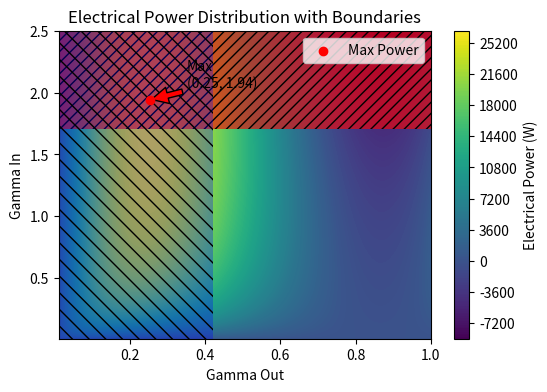
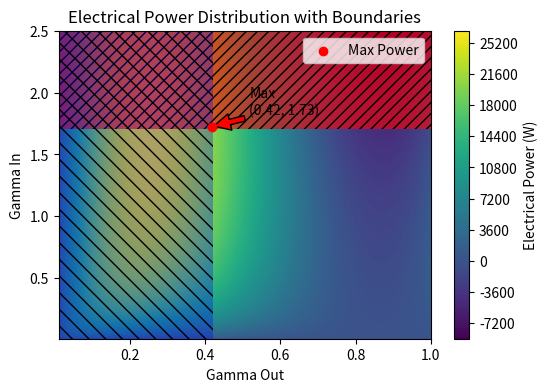
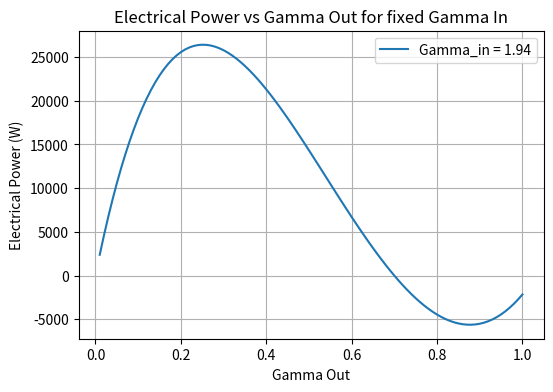
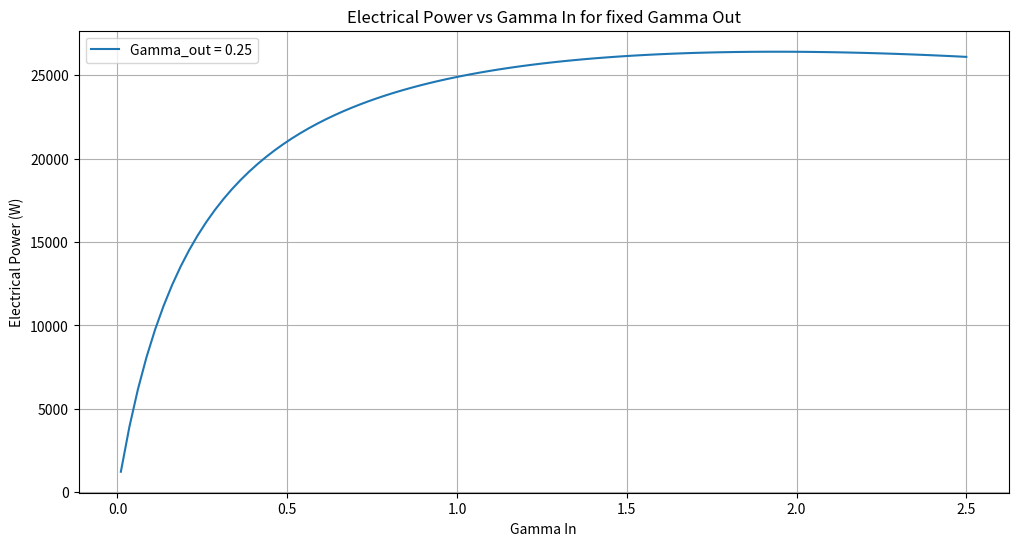
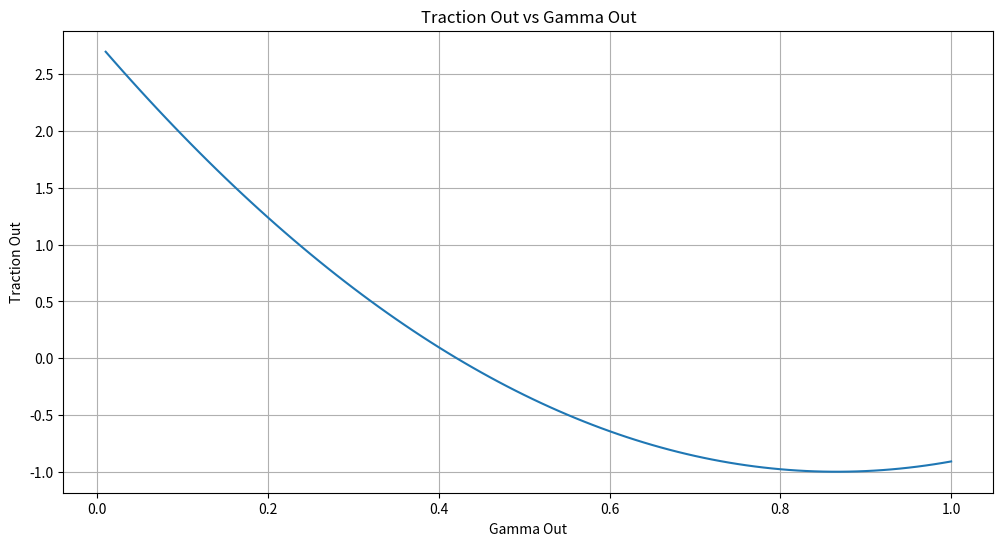
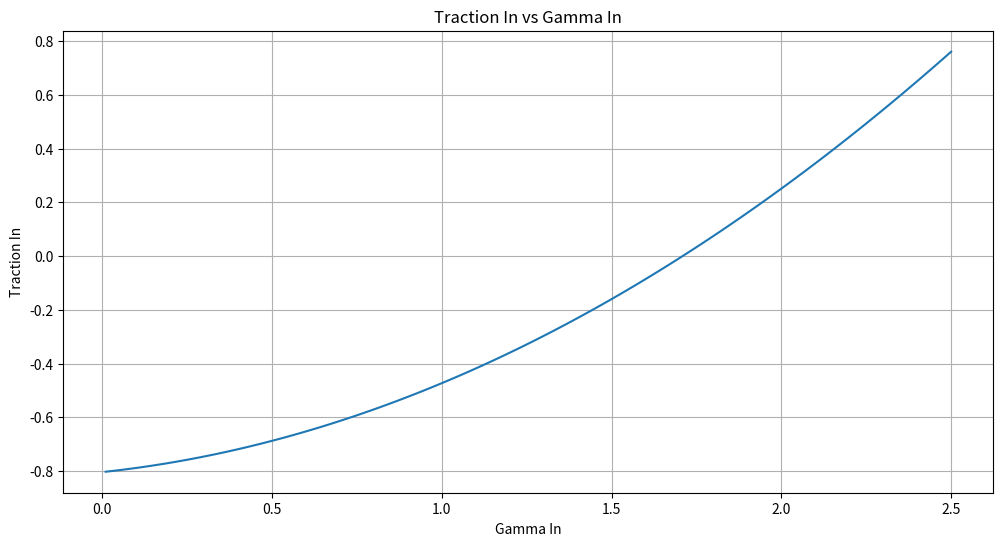
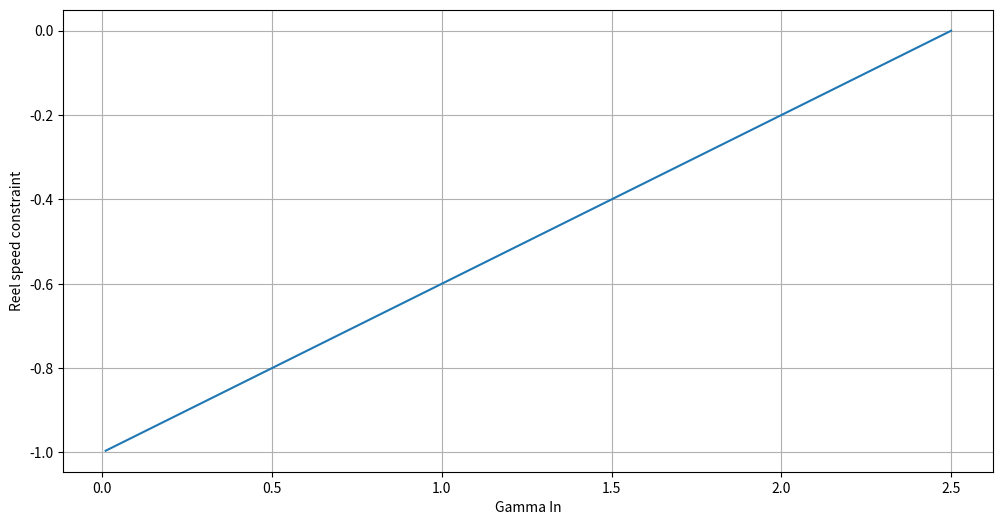

Source code (Python) for these figures, in order:
import numpy as np
import matplotlib.pyplot as plt
from scipy.optimize import minimize, NonlinearConstraint

# Data initialization
v_w_n = 10
CL_out = 1.06
A_proj = 16.65
rho = 1.18
CD_out = 0.15
CD_in = 0.10
eff_in = 0.639
eff_out = 0.652
max_reel_speed = 25
a_elev_out = 30 * np.pi / 180
a_elev_in = 70 * np.pi / 180
# TODO I put the T_max_in on 500 so we have a nice visual, but in reality it will also be close to 10300
T_max_in = 500
T_max_out = 10300

# Intermediate calculations
F_out = CL_out ** 3 / CD_out ** 2
F_in = CD_in
P_w = 0.5 * v_w_n ** 3 * rho  # Wind Power

# Define gamma range
lim = max_reel_speed / v_w_n
resolution = 100
gamma_in_range = np.linspace(0.01, lim, resolution)
gamma_out_range = np.linspace(0.01, 1, resolution)

# Set empty arrays
power_array_e = np.zeros((resolution, resolution))
t_in_array = np.zeros((resolution, resolution))
t_out_array = np.zeros((resolution, resolution))

# Calculate power and boundaries
for cj, gamma_out in enumerate(gamma_out_range):
    for ci, gamma_in in enumerate(gamma_in_range):
        power_array_e[ci][cj] = P_w * A_proj * (
                eff_out * F_out * (np.cos(a_elev_out) - gamma_out) ** 2 -
                (F_in * (gamma_in ** 2 + 2 * np.cos(a_elev_in) * gamma_in + 1)) / eff_in) * (
                                        (gamma_out * gamma_in) / (gamma_out + gamma_in))

        t_out_array[ci][cj] = 0.5 * rho * v_w_n ** 2 * A_proj * (np.cos(a_elev_out) - gamma_out) ** 2 * F_out
        t_in_array[ci][cj] = 0.5 * rho * v_w_n ** 2 * A_proj * (1 + 2 * gamma_in * np.cos(a_elev_in) + gamma_in ** 2) * F_in

# Optimization
def objective(gamma):
    gamma_out, gamma_in = gamma
    power = P_w * A_proj * (
            eff_out * F_out * (np.cos(a_elev_out) - gamma_out) ** 2 -
            (F_in * (gamma_in ** 2 + 2 * np.cos(a_elev_in) * gamma_in + 1)) / eff_in) * (
                    (gamma_out * gamma_in) / (gamma_out + gamma_in))
    return -power  # Negative because we want to maximize the power


# Define bounds for gamma_out and gamma_in
bounds = [(0.01, 1), (0.01, lim)]
# Initial guess
initial_guess = [0.5, 0.5]

# Perform the optimization
result = minimize(objective, initial_guess, bounds=bounds, method='L-BFGS-B')


def plot_result_with_boundaries(result):
    # Extract the optimal values
    optimal_gamma_out, optimal_gamma_in = result.x
    max_electrical_power = -result.fun

    # Plot electrical power array for gammas
    plt.figure(figsize=(6, 4))
    contour = plt.contourf(gamma_out_range, gamma_in_range, power_array_e, levels=200, cmap='viridis')
    plt.colorbar(contour, label='Electrical Power (W)')
    plt.xlabel('Gamma Out')
    plt.ylabel('Gamma In')
    plt.title('Electrical Power Distribution with Boundaries')

    # Maximum point
    plt.scatter(optimal_gamma_out, optimal_gamma_in, color='red', label='Max Power', zorder=5)

    # Annotate the points
    plt.annotate(f'Max\n({optimal_gamma_out:.2f}, {optimal_gamma_in:.2f})', xy=(optimal_gamma_out, optimal_gamma_in),
                 xytext=(optimal_gamma_out + 0.1, optimal_gamma_in + 0.1),
                 arrowprops=dict(facecolor='red', shrink=0.05))

    # Plot boundary lines
    plt.contourf(gamma_out_range, gamma_in_range, t_in_array, levels=[T_max_in, max(t_in_array.max(),T_max_in+1)], colors='red',
                 alpha=0.6, hatches=['///'])
    plt.contourf(gamma_out_range, gamma_in_range, t_out_array, levels=[T_max_out, max(t_out_array.max(), T_max_out+1)], colors='blue',
                 alpha=0.3, hatches=['\\\\'])

    plt.legend()
    plt.show()


plot_result_with_boundaries(result)

# plot_result_simple(result)

"""Constraints"""
def constraint_traction(gamma):
    # In negative-null form
    # Assume gamma_in and gamma_out are the nominal values
    gamma_out, gamma_in = gamma

    T_out_n = 0.5 * rho * v_w_n ** 2 * A_proj * (np.cos(a_elev_out) - gamma_out) ** 2 * F_out

    T_in_n = 0.5 * rho * v_w_n ** 2 * A_proj * (1 + 2*gamma_in*np.cos(a_elev_in) + gamma_in ** 2) * F_in
    return T_out_n/T_max_out - 1, T_in_n/T_max_in - 1


def constraint_reel_speed(gamma):
    gamma_out, gamma_in = gamma
    return gamma_out, gamma_in/(max_reel_speed/v_w_n) - 1

traction_constraint = NonlinearConstraint(constraint_traction, [-1, -1], [0, 0]) # This gives an inequality constraint
reel_speed_constraint = NonlinearConstraint(constraint_reel_speed, [0, -1], [1, 0]) # This gives an inequality constraint

# Initial guess
initial_guess = [0.5, 0.5]

# Perform the optimization
# TODO: find out how SLSQP algorithm works, only scipy algorithm that supports constraints
result = minimize(objective, initial_guess, bounds=None, method='SLSQP',
                  constraints=[reel_speed_constraint, traction_constraint],
                  options={'disp': True})
plot_result_with_boundaries(result)

# Define a function to calculate electrical power
def electrical_power(gamma_out, gamma_in):
    power = P_w * A_proj * (
            eff_out * F_out * (np.cos(a_elev_out) - gamma_out) ** 2 -
            (F_in * (gamma_in ** 2 + 2 * np.cos(a_elev_in) * gamma_in + 1)) / eff_in) * (
                    (gamma_out * gamma_in) / (gamma_out + gamma_in))
    return power

gamma_plots = True
if gamma_plots:
    # Gamma ranges for plotting
    gamma_out_range = np.linspace(0.01, 1, 100)
    gamma_in_range = np.linspace(0.01, lim, 100)

    # Electrical power vs gamma_out for a fixed gamma_in
    plt.figure(figsize=(6, 4))
    gamma_in_fixed = 1.94
    power_values_out = [electrical_power(g, gamma_in_fixed) for g in gamma_out_range]
    plt.plot(gamma_out_range, power_values_out, label=f'Gamma_in = {gamma_in_fixed}')
    plt.xlabel('Gamma Out')
    plt.ylabel('Electrical Power (W)')
    plt.title('Electrical Power vs Gamma Out for fixed Gamma In')
    plt.legend()
    plt.grid(True)
    plt.show()

    # Electrical power vs gamma_in for a fixed gamma_out
    plt.figure(figsize=(12, 6))
    gamma_out_fixed = 0.25
    power_values_in = [electrical_power(gamma_out_fixed, g) for g in gamma_in_range]
    plt.plot(gamma_in_range, power_values_in, label=f'Gamma_out = {gamma_out_fixed}')
    plt.xlabel('Gamma In')
    plt.ylabel('Electrical Power (W)')
    plt.title('Electrical Power vs Gamma In for fixed Gamma Out')
    plt.legend()
    plt.grid(True)
    plt.show()

    # Traction vs gamma_in for a fixed gamma_out
    plt.figure(figsize=(12, 6))
    # power_values_in = [constraint_traction((gamma_in_range,gamma_out_range), g, data) for g in gamma_in_range]
    plt.plot(gamma_out_range, constraint_traction((gamma_out_range,gamma_in_range))[0])
    plt.xlabel('Gamma Out')
    plt.ylabel('Traction Out')
    plt.title('Traction Out vs Gamma Out')
    plt.grid(True)
    plt.show()

    # Traction vs gamma_in for a fixed gamma_out
    plt.figure(figsize=(12, 6))
    # power_values_in = [constraint_traction((gamma_in_range,gamma_out_range), g, data) for g in gamma_in_range]
    plt.plot(gamma_in_range, constraint_traction((gamma_out_range,gamma_in_range))[1])
    plt.xlabel('Gamma In')
    plt.ylabel('Traction In')
    plt.title('Traction In vs Gamma In')
    plt.grid(True)
    plt.show()

    # reel speeds
    plt.figure(figsize=(12, 6))
    # power_values_in = [constraint_traction((gamma_in_range,gamma_out_range), g, data) for g in gamma_in_range]
    plt.plot(gamma_in_range, constraint_reel_speed((gamma_out_range,gamma_in_range))[1])
    plt.xlabel('Gamma In')
    plt.ylabel('Reel speed constraint')
    plt.grid(True)
    plt.show()